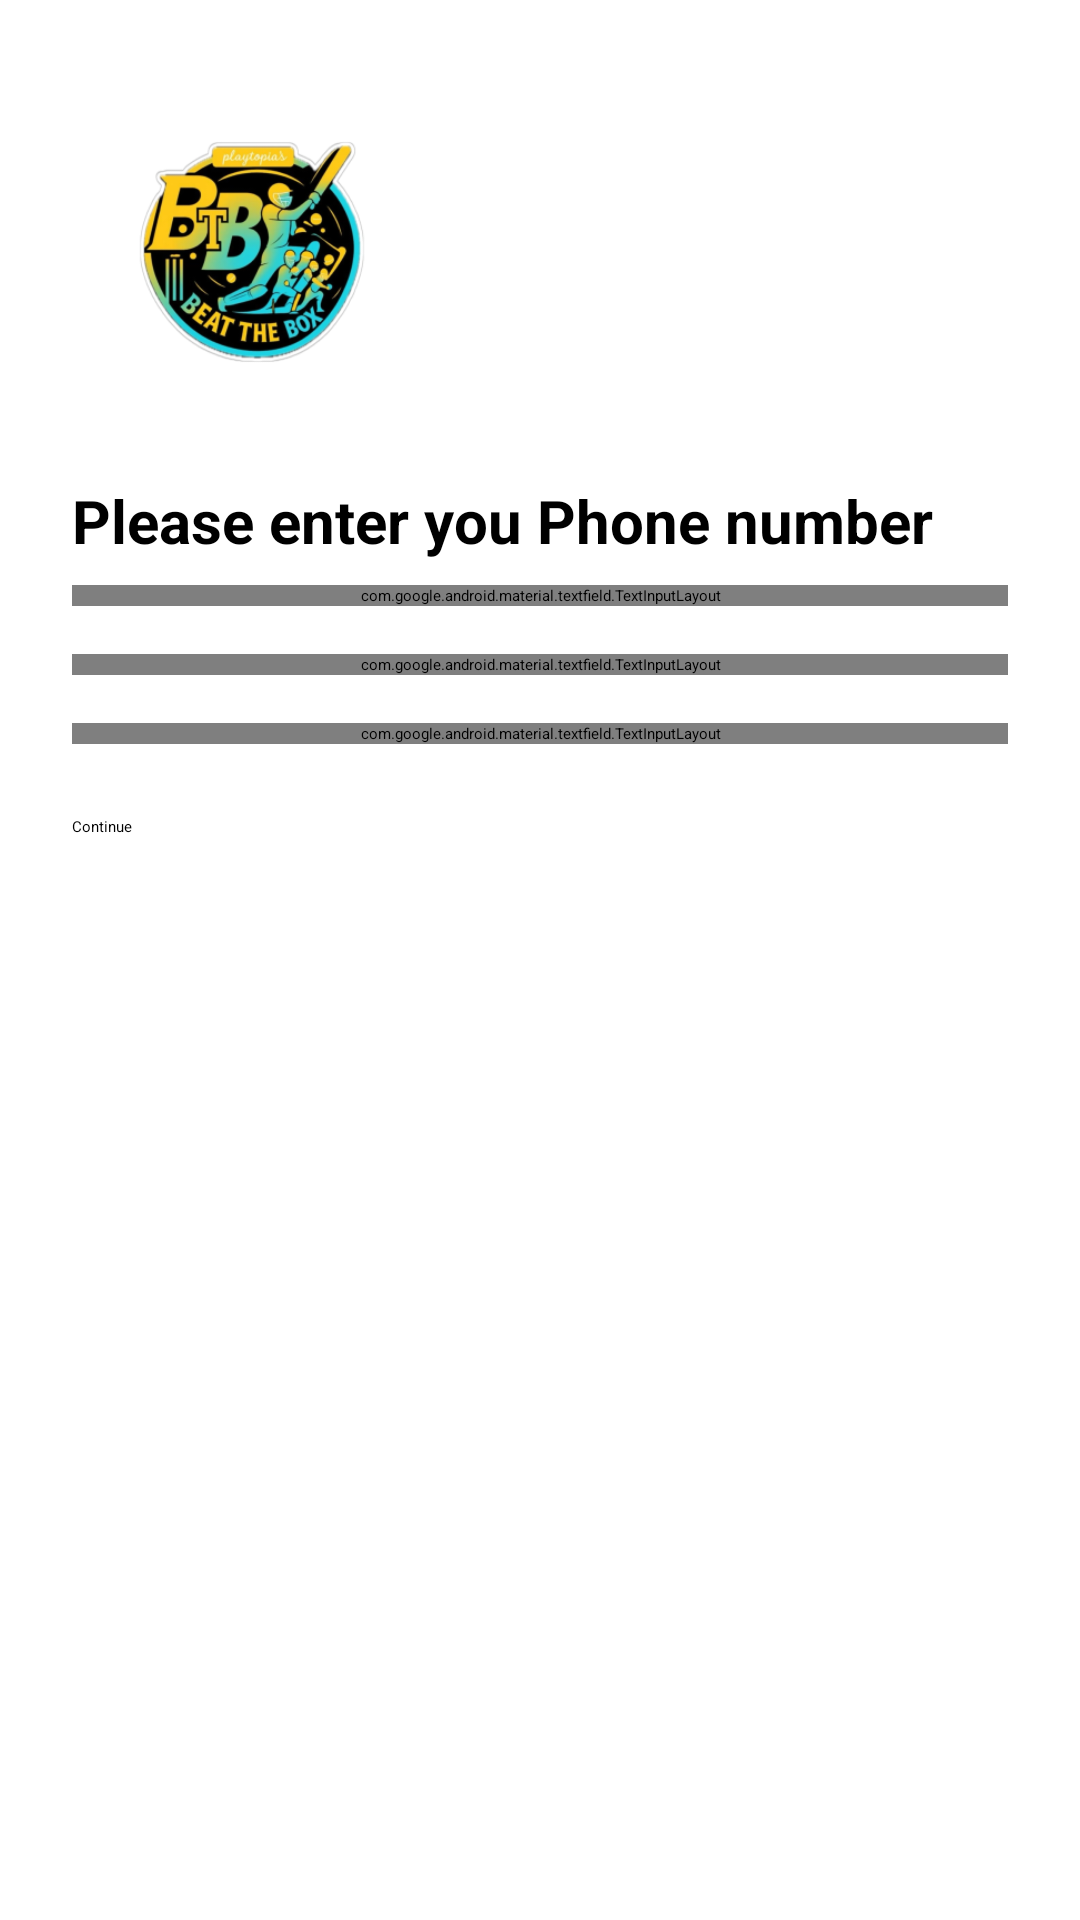

Android layout source for this screen:
<!-- AndroidManifest.xml: application theme Theme.BeatTheBox.Splash -->
<!-- res/layout/layout_complete_profile.xml -->
<?xml version="1.0" encoding="utf-8"?>
<ScrollView
    xmlns:android="http://schemas.android.com/apk/res/android"
    android:layout_width="match_parent"
    android:layout_height="match_parent"
    android:background="?attr/colorBackground">

    <LinearLayout
        android:orientation="vertical"
        android:padding="24dp"
        android:layout_width="match_parent"
        android:layout_height="wrap_content">

        <ImageView
            android:layout_width="120dp"
            android:layout_height="120dp"
            android:src="@mipmap/ic_launcher_foreground"
            android:layout_marginBottom="16dp"
            android:contentDescription="@string/app_name"/>

        <TextView
            android:text="@string/complete_profile_screen_head"
            android:textSize="20sp"
            android:textStyle="bold"
            android:layout_marginBottom="8dp"
            android:layout_width="wrap_content"
            android:layout_height="wrap_content"/>

        <com.google.android.material.textfield.TextInputLayout
            android:layout_width="match_parent"
            android:layout_height="wrap_content">

            <com.google.android.material.textfield.TextInputEditText
                android:id="@+id/input_name"
                android:hint="Name"
                android:layout_width="match_parent"
                android:layout_height="wrap_content"/>
        </com.google.android.material.textfield.TextInputLayout>

        <com.google.android.material.textfield.TextInputLayout
            android:layout_marginTop="16dp"
            android:layout_width="match_parent"
            android:layout_height="wrap_content">

            <com.google.android.material.textfield.TextInputEditText
                android:id="@+id/input_email"
                android:enabled="false"
                android:hint="Email"
                android:layout_width="match_parent"
                android:layout_height="wrap_content"/>
        </com.google.android.material.textfield.TextInputLayout>

        <com.google.android.material.textfield.TextInputLayout
            android:layout_marginTop="16dp"
            android:layout_width="match_parent"
            android:layout_height="wrap_content">

            <com.google.android.material.textfield.TextInputEditText
                android:id="@+id/input_phone"
                android:hint="Phone number"
                android:inputType="phone"
                android:layout_width="match_parent"
                android:layout_height="wrap_content"/>
        </com.google.android.material.textfield.TextInputLayout>

        <Button
            android:id="@+id/btn_continue"
            android:text="Continue"
            android:layout_marginTop="24dp"
            android:layout_width="match_parent"
            android:layout_height="wrap_content"/>
    </LinearLayout>
</ScrollView>
<!-- resources referenced by this layout -->
<resources>
  <!-- mipmap ic_launcher_foreground: webp bitmap (mipmap-hdpi, 17338 bytes) -->
  <string name="app_name">Beat the Box</string>
  <string name="complete_profile_screen_head">Please enter you Phone number</string>
  <style name="Theme.BeatTheBox.Splash" parent="Theme.SplashScreen">
          <item name="postSplashScreenTheme">
              @style/Theme.BeatTheBox
          </item>
          <item name="windowSplashScreenBackground">@color/green_primary</item>
          <item name="windowSplashScreenAnimatedIcon">@mipmap/ic_launcher_foreground</item>
          <item name="android:windowSplashScreenBehavior" tools:targetApi="33">icon_preferred</item>
  
      </style>
  <style name="Theme.BeatTheBox" parent="Theme.MaterialComponents.Light.NoActionBar">
          
          <item name="android:forceDarkAllowed" tools:targetApi="29">false</item>
          <item name="colorPrimary">@color/green_primary</item>
          <item name="colorPrimaryVariant">@color/green_primary_variant</item>
          <item name="colorOnPrimary">@color/white</item>
  
          
          <item name="colorSecondary">@color/green_secondary</item>
          <item name="colorSecondaryVariant">@color/green_secondary_variant</item>
          <item name="colorOnSecondary">@color/black</item>
  
          
          <item name="android:windowBackground">@color/background_whitish</item>
          <item name="colorOutline">@color/borderPrimaryOnLight</item>
  
          
          <item name="android:statusBarColor">?attr/colorPrimaryVariant</item>
  
          
          <item name="android:textColor">@color/text_dark_grey</item>
          <item name="subTextColor">#666666</item>
          <item name="colorBackground">@color/background_whitish</item>
          <item name="dividerColorThin">@color/border_thin_light</item>
          <item name="shimmer">#e0e0e0</item>
          <item name="android:fontFamily">@font/sf_font_family</item>
          <item name="labelTextAppearance">@color/grey</item>
      </style>
  <color name="green_primary">#4CAF50</color>
  <color name="green_primary_variant">#388E3C</color>
  <color name="white">#FFFFFFFF</color>
  <color name="green_secondary">#81C784</color>
  <color name="green_secondary_variant">#66BB6A</color>
  <color name="black">#FF000000</color>
  <color name="background_whitish">#FAFAFA</color>
  <color name="borderPrimaryOnLight">#22000000</color>
  <color name="text_dark_grey">#212121</color>
  <color name="border_thin_light">#D1D1D1</color>
  <color name="grey">#9E9E9E</color>
</resources>
